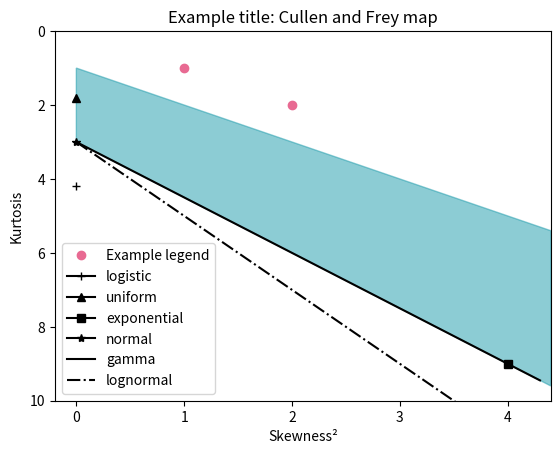

This chart was generated by the following Python code:
########################################################################################################################
# Print Cullen-Frey chart
#
########################################################################################################################

import numpy as np
import matplotlib.pyplot as plt
from matplotlib.patches import Polygon


def cullenfrey(xd, yd, legend, title):
    plt.figure(num=None, figsize=(8, 8), dpi=100, facecolor='w', edgecolor='k')
    fig, ax = plt.subplots()
    maior = max(xd)
    polyX1 = maior if maior > 4.4 else 4.4
    polyY1 = polyX1 + 1
    polyY2 = 3/2.*polyX1 + 3
    y_lim = polyY2 if polyY2 > 10 else 10

    x = [0, polyX1, polyX1, 0]
    y = [1, polyY1, polyY2, 3]
    scale = 1
    poly = Polygon(np.c_[x, y]*scale, facecolor='#1B9AAA', edgecolor='#1B9AAA', alpha=0.5)
    ax.add_patch(poly)
    ax.plot(xd, yd, marker="o", c="#e86a92", label=legend, linestyle='')
    ax.plot(0, 4.187999875999753, label="logistic", marker='+', c='black')
    ax.plot(0, 1.7962675925351856, label ="uniform", marker='^', c='black')
    ax.plot(4, 9, label="exponential", marker='s', c='black')
    ax.plot(0, 3, label="normal", marker='*', c='black')
    ax.plot(np.arange(0, polyX1, 0.1), 3/2. * np.arange(0, polyX1, 0.1) + 3, label="gamma", linestyle='-', c='black')
    ax.plot(np.arange(0, polyX1, 0.1), 2 * np.arange(0, polyX1, 0.1) + 3, label="lognormal", linestyle='-.', c='black')
    ax.legend()
    ax.set_ylim(y_lim, 0)
    ax.set_xlim(-0.2, polyX1)
    plt.xlabel("Skewness²")
    plt.title(title + ": Cullen and Frey map")
    plt.ylabel("Kurtosis")
    plt.savefig((title + legend + "cullenfrey.png").replace(" ", "_"))
    plt.draw()


# Example usage:
if __name__ == "__main__":
    cullenfrey([1, 2], [1, 2], "Example legend", "Example title")
    plt.show()
